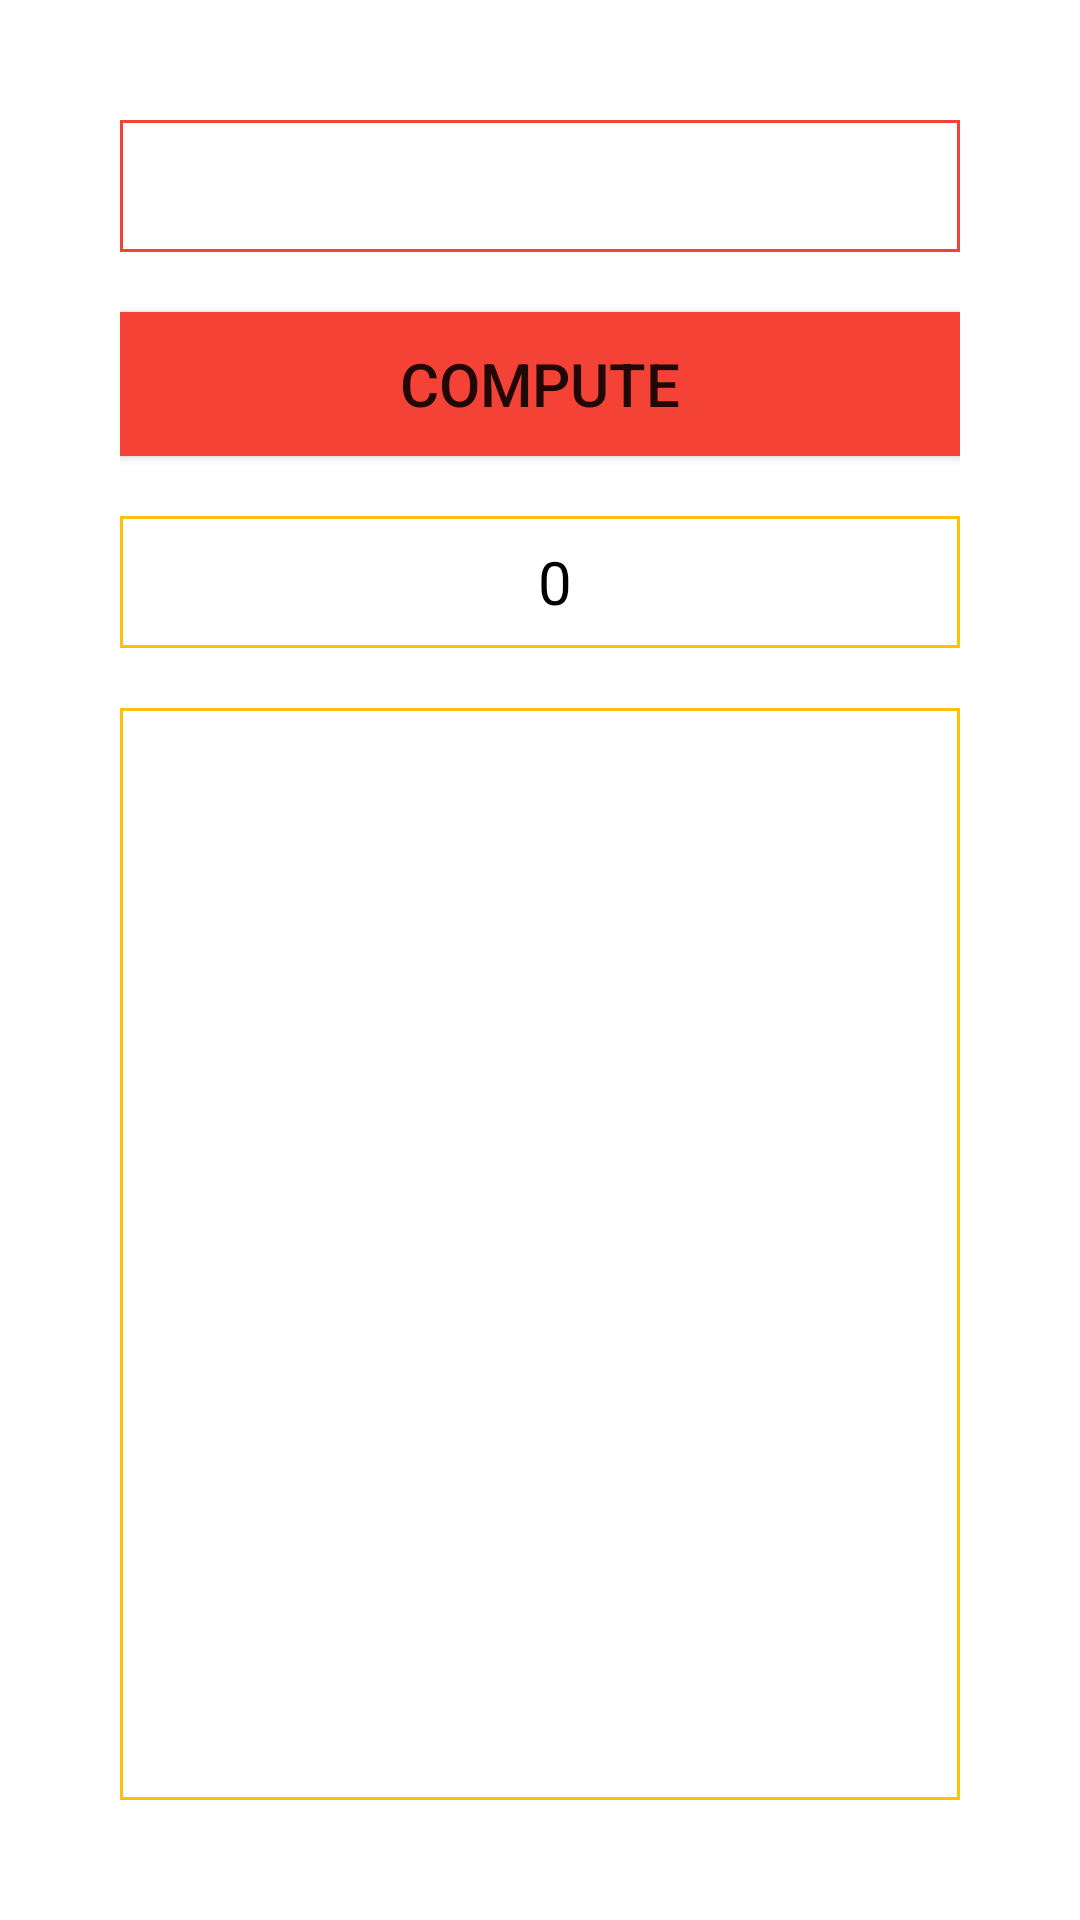

Write the Android layout XML for this screen, with the resource values it uses.
<!-- AndroidManifest.xml: application theme Theme.FirstApp -->
<!-- res/layout/activity_home.xml -->
<?xml version="1.0" encoding="utf-8"?>
<LinearLayout xmlns:android="http://schemas.android.com/apk/res/android"
    xmlns:app="http://schemas.android.com/apk/res-auto"
    xmlns:tools="http://schemas.android.com/tools"
    android:layout_width="match_parent"
    android:layout_height="match_parent"
    android:orientation="vertical"
    android:background="@color/white"
    android:padding="40dp"
    tools:context=".HomeActivity">

    <EditText
        android:id="@+id/input_number"
        android:layout_width="match_parent"
        android:layout_height="44dp"
        android:background="@drawable/edit_text_style"
        android:gravity="center_vertical"
        android:inputType="number"
        android:focusable="true"
        android:focusableInTouchMode="true"
        android:paddingLeft="10dp"
        android:textColor="@color/black"
        android:textSize="18sp"
        />

    <androidx.appcompat.widget.AppCompatButton
        android:id="@+id/compute_btn"
        android:layout_width="match_parent"
        android:layout_height="wrap_content"
        android:layout_marginTop="20dp"
        android:layout_marginBottom="20dp"
        android:background="@color/orange_700"
        android:text="@string/compute_btn"
        android:textSize="20sp" />

    <TextView
        android:id="@+id/text_result"
        android:layout_width="match_parent"
        android:layout_height="44dp"
        android:background="@drawable/text_view_style"
        android:gravity="center"
        android:layout_marginBottom="20dp"
        android:paddingLeft="10dp"
        android:textColor="@color/black"
        android:text="0"
        android:textSize="20sp" />

    <ListView
        android:id="@+id/list_view_result"
        android:layout_width="match_parent"
        android:layout_height="match_parent"
        android:background="@drawable/text_view_style"
        android:textColor="@color/black"
        android:visibility="visible"
        tools:visibility="visible"/>

</LinearLayout>
<!-- resources referenced by this layout -->
<resources>
  <color name="black">#FF000000</color>
  <color name="orange_700">#F44336</color>
  <color name="white">#FFFFFFFF</color>
  <!-- drawable edit_text_style (drawable) -->
  <?xml version="1.0" encoding="utf-8"?>
  <selector xmlns:android="http://schemas.android.com/apk/res/android">
          <item>
              <shape android:shape="rectangle">
                  <stroke android:width="1dp" android:color="@color/orange_700"></stroke>
              </shape>
          </item>
  </selector>
  <!-- drawable text_view_style (drawable) -->
  <?xml version="1.0" encoding="utf-8"?>
  <selector xmlns:android="http://schemas.android.com/apk/res/android">
          <item>
              <shape android:shape="rectangle">
                  <stroke android:width="1dp" android:color="@color/orange_200"></stroke>
              </shape>
          </item>
  </selector>
  <string name="compute_btn">Compute</string>
  <style name="Theme.FirstApp" parent="Theme.MaterialComponents.DayNight.DarkActionBar">
          
          <item name="colorPrimary">@color/orange_500</item>
          <item name="colorPrimaryVariant">@color/orange_700</item>
          <item name="colorOnPrimary">@color/white</item>
          
          <item name="colorSecondary">@color/teal_200</item>
          <item name="colorSecondaryVariant">@color/teal_700</item>
          <item name="colorOnSecondary">@color/black</item>
          
          <item name="android:statusBarColor" tools:targetApi="l">?attr/colorPrimaryVariant</item>
          
      </style>
  <color name="orange_200">#FFC107</color>
  <color name="orange_500">#FF5722</color>
  <color name="teal_200">#FF03DAC5</color>
  <color name="teal_700">#FF018786</color>
</resources>
